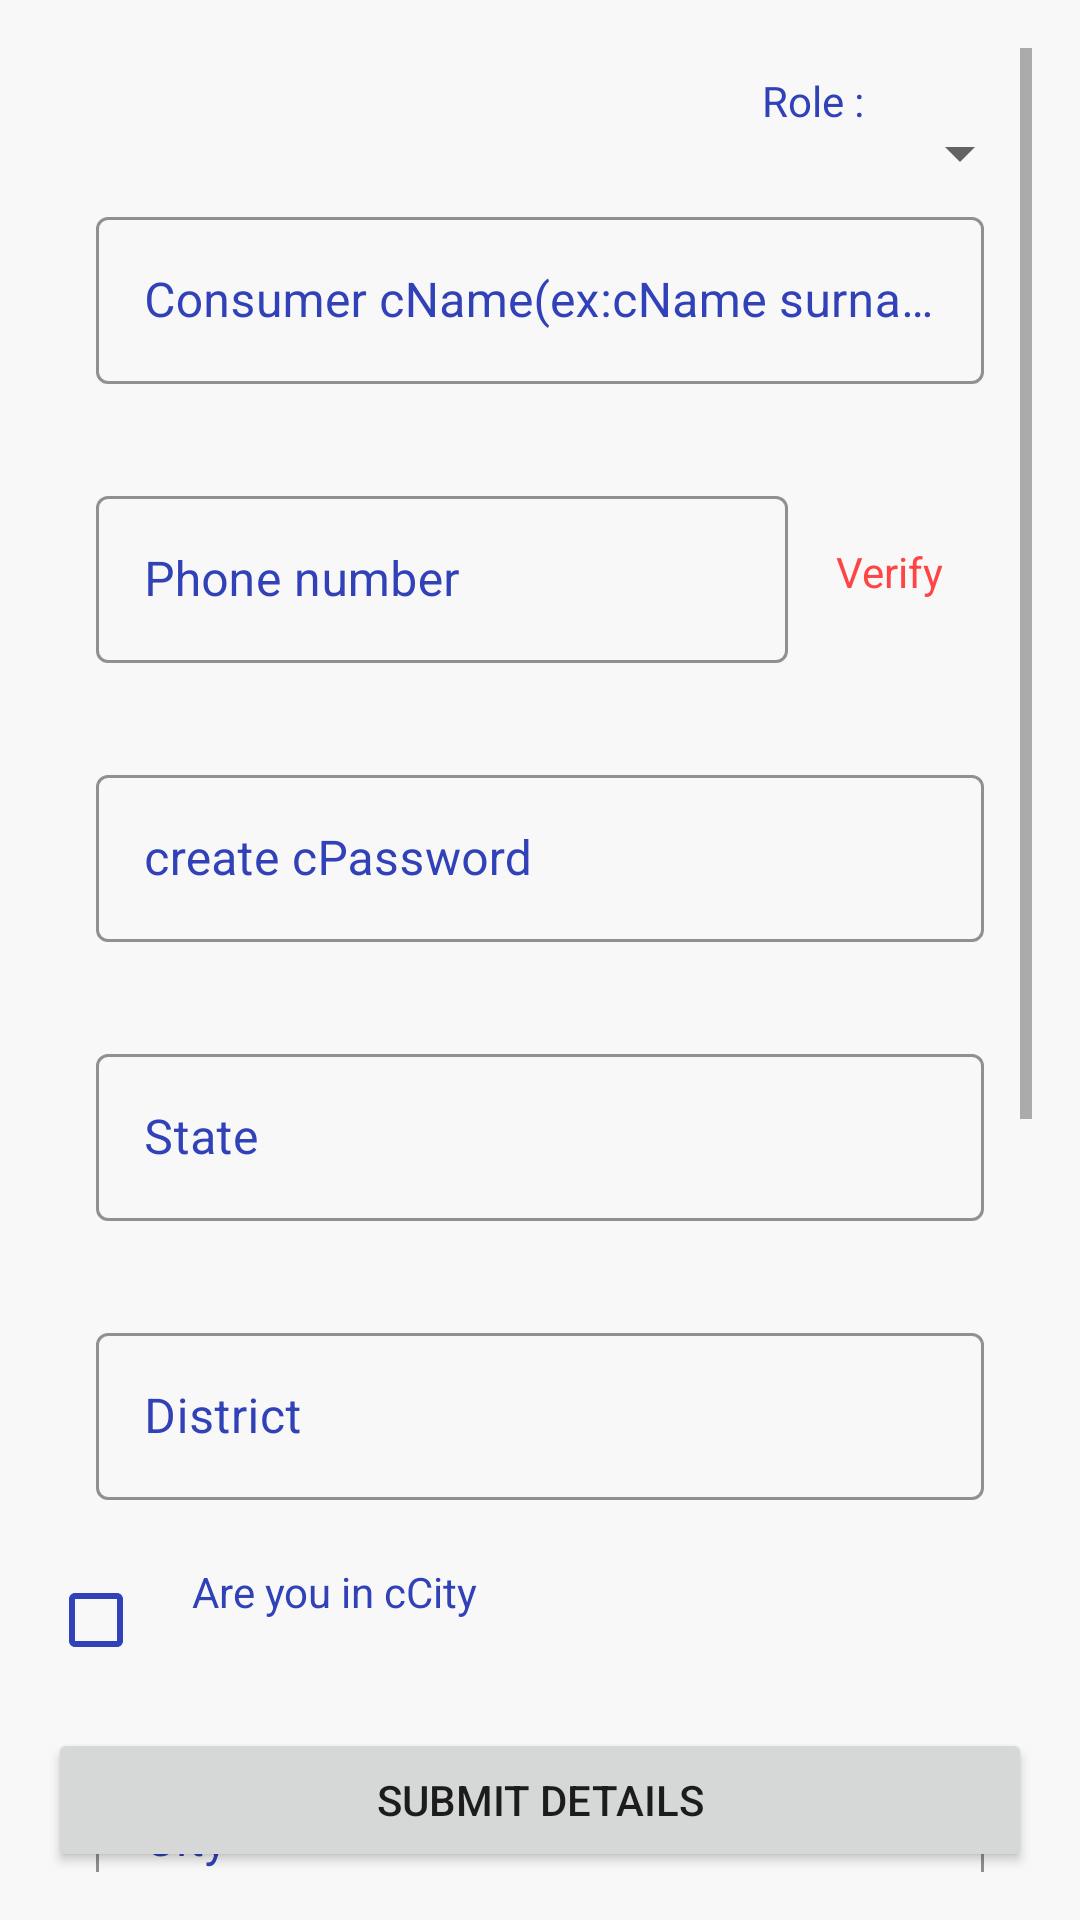

This screen was rendered from an Android layout file. Write that file and the resources it references.
<!-- AndroidManifest.xml: fallback theme Theme.MaterialComponents.DayNight.NoActionBar -->
<!-- res/layout/fragment_consumer_reg.xml -->
<?xml version="1.0" encoding="utf-8"?>
<androidx.coordinatorlayout.widget.CoordinatorLayout xmlns:android="http://schemas.android.com/apk/res/android"
    xmlns:tools="http://schemas.android.com/tools"
    android:layout_width="match_parent"
    android:layout_height="match_parent"
    android:background="@color/white"
    xmlns:app="http://schemas.android.com/apk/res-auto">
   <androidx.core.widget.NestedScrollView
       android:id="@+id/bottom_sheet"
       android:layout_width="match_parent"
       android:layout_height="350dp"
       android:background="@android:color/holo_blue_bright"
       app:behavior_hideable="true"
       app:behavior_peekHeight="0dp"
       app:layout_insetEdge="bottom"
       app:layout_behavior="com.google.android.material.bottomsheet.BottomSheetBehavior">
       <TextView
           android:layout_width="match_parent"
           android:layout_height="match_parent"
           android:padding="@dimen/d16"
           android:text="@string/help"/>
   </androidx.core.widget.NestedScrollView>
<RelativeLayout
    android:layout_width="match_parent"
    android:layout_height="match_parent"
    android:layout_margin="@dimen/d16"
    tools:context=".Fragments.RegFragment">

    <ScrollView
        android:id="@+id/scroll_consumer"
        android:layout_width="match_parent"
        android:layout_height="match_parent">

        <RelativeLayout
            android:layout_width="match_parent"
            android:layout_height="match_parent">
            <androidx.appcompat.widget.AppCompatTextView
                android:id="@+id/txt_role"
                android:layout_width="wrap_content"
                android:layout_height="wrap_content"
                android:text="@string/role"
                android:textColor="@color/colorPrimary"
                android:layout_margin="@dimen/d8"
                android:layout_toLeftOf="@id/spr_role"/>
            <androidx.appcompat.widget.AppCompatSpinner
                android:id="@+id/spr_role"
                android:layout_width="wrap_content"
                android:layout_height="wrap_content"
                android:layout_alignBaseline="@+id/txt_role"
                android:layout_alignParentRight="true" />

            <com.google.android.material.textfield.TextInputLayout
                android:id="@+id/txt_consumer_name"
                style="@style/MyTextInputLayout"
                android:layout_width="match_parent"
                android:layout_height="wrap_content"
                android:layout_margin="8dp"
                android:layout_below="@+id/txt_role">

                <com.google.android.material.textfield.TextInputEditText
                    android:id="@+id/e_txt_consumer_name"
                    android:layout_width="match_parent"
                    android:layout_height="wrap_content"
                    android:hint="Consumer cName(ex:cName surname)"
                    android:textColor="@color/black"
                    android:inputType="text" />
            </com.google.android.material.textfield.TextInputLayout>
            <LinearLayout
                android:id="@+id/ll_phone"
                android:weightSum="2"
                android:layout_width="match_parent"
                android:layout_height="wrap_content"
                android:orientation="horizontal"
                android:layout_below="@+id/txt_consumer_name">

                <com.google.android.material.textfield.TextInputLayout
                    android:id="@+id/txt_consumer_phone"
                    style="@style/MyTextInputLayout"
                    android:layout_width="match_parent"
                    android:layout_height="wrap_content"
                    android:layout_weight="0.4"
                    android:layout_toLeftOf="@+id/txt_verify"
                    android:layout_below="@+id/txt_consumer_name"
                    >

                    <com.google.android.material.textfield.TextInputEditText
                        android:id="@+id/e_txt_phone"
                        android:layout_width="match_parent"
                        android:layout_height="wrap_content"
                        android:hint="Phone number"
                        android:textColor="@color/black"
                        android:inputType="phone" />
                </com.google.android.material.textfield.TextInputLayout>

                <TextView
                    android:id="@+id/txt_verify"
                    android:layout_width="match_parent"
                    android:layout_height="wrap_content"
                    android:layout_weight="1.6"
                    android:layout_below="@+id/txt_consumer_name"
                    android:layout_alignBaseline="@id/txt_consumer_phone"
                    android:layout_alignParentRight="true"
                    android:layout_gravity="center"
                    android:textColor="@android:color/holo_red_light"
                    android:text="Verify" />

            </LinearLayout>

            <com.google.android.material.textfield.TextInputLayout
                android:id="@+id/txt_consumer_password"
                style="@style/MyTextInputLayout"
                android:layout_width="match_parent"
                android:layout_height="wrap_content"
                android:layout_below="@+id/ll_phone"
                android:layout_margin="8dp">

                <com.google.android.material.textfield.TextInputEditText
                    android:id="@+id/e_txt_consumer_password"
                    android:layout_width="match_parent"
                    android:layout_height="wrap_content"
                    android:hint="create cPassword"
                    android:textColor="@color/black"
                    android:inputType="textEmailAddress" />
            </com.google.android.material.textfield.TextInputLayout>

            <com.google.android.material.textfield.TextInputLayout
                android:id="@+id/txt_consumer_state"
                style="@style/MyTextInputLayout"
                android:layout_width="match_parent"
                android:layout_height="wrap_content"
                android:layout_below="@+id/txt_consumer_password"
                android:layout_margin="8dp">

                <com.google.android.material.textfield.TextInputEditText
                    android:id="@+id/e_txt_consumer_state"
                    android:layout_width="match_parent"
                    android:layout_height="wrap_content"
                    android:hint="State"
                    android:textColor="@color/black"
                    android:inputType="text" />
            </com.google.android.material.textfield.TextInputLayout>

            <com.google.android.material.textfield.TextInputLayout
                android:id="@+id/txt_consumer_district"
                style="@style/MyTextInputLayout"
                android:layout_width="match_parent"
                android:layout_height="wrap_content"
                android:layout_below="@+id/txt_consumer_state"
                android:layout_margin="8dp">

                <com.google.android.material.textfield.TextInputEditText
                    android:id="@+id/e_txt_consumer_district"
                    android:layout_width="match_parent"
                    android:layout_height="wrap_content"
                    android:hint="District"
                    android:textColor="@color/black"
                    android:inputType="text" />
            </com.google.android.material.textfield.TextInputLayout>

            <androidx.appcompat.widget.AppCompatCheckBox
                android:id="@+id/chk_city"
                android:layout_width="wrap_content"
                android:layout_height="wrap_content"
                android:buttonTint="@color/colorPrimary"

                android:layout_below="@id/txt_consumer_district" />

            <TextView
                android:layout_width="wrap_content"
                android:layout_height="wrap_content"
                android:layout_below="@+id/txt_consumer_district"
                android:layout_marginTop="5dp"
                android:layout_toEndOf="@+id/chk_city"
                android:textColor="@color/colorPrimary"
                android:text="Are you in cCity" />

            <com.google.android.material.textfield.TextInputLayout
                android:id="@+id/txt_consumer_city"
                style="@style/MyTextInputLayout"
                android:layout_width="match_parent"
                android:layout_height="wrap_content"
                android:layout_below="@+id/chk_city"
                android:layout_margin="8dp">

                <com.google.android.material.textfield.TextInputEditText
                    android:id="@+id/e_txt_consumer_city"
                    android:layout_width="match_parent"
                    android:layout_height="wrap_content"
                    android:hint="City"
                    android:textColor="@color/black"
                    android:inputType="text" />
            </com.google.android.material.textfield.TextInputLayout>


            <com.google.android.material.textfield.TextInputLayout
                android:id="@+id/txt_consumer_mandal"
                style="@style/MyTextInputLayout"
                android:layout_width="match_parent"
                android:layout_height="wrap_content"
                android:layout_below="@+id/txt_consumer_city"
                android:layout_margin="8dp">

                <com.google.android.material.textfield.TextInputEditText
                    android:id="@+id/e_txt_consumer_mandal"
                    android:layout_width="match_parent"
                    android:layout_height="wrap_content"
                    android:hint="Mandal"
                    android:textColor="@color/black"
                    android:inputType="text" />
            </com.google.android.material.textfield.TextInputLayout>

            <com.google.android.material.textfield.TextInputLayout
                android:id="@+id/txt_consumer_village"
                style="@style/MyTextInputLayout"
                android:layout_width="match_parent"
                android:layout_height="wrap_content"
                android:layout_below="@+id/txt_consumer_mandal"
                android:layout_margin="8dp">

                <com.google.android.material.textfield.TextInputEditText
                    android:id="@+id/e_txt_consumer_village"
                    android:layout_width="match_parent"
                    android:layout_height="wrap_content"
                    android:textColor="@color/black"
                    android:hint="d.no,street,fVillage" />
            </com.google.android.material.textfield.TextInputLayout>

            <ImageView
                android:id="@+id/img_consumer"
                android:layout_width="100dp"
                android:layout_height="100dp"
                android:layout_below="@+id/txt_consumer_village"
                android:layout_centerHorizontal="true"
                android:background="@color/gray" />

            <Button
                android:id="@+id/btn_upload_photo"
                android:layout_width="wrap_content"
                android:layout_height="wrap_content"
                android:layout_below="@+id/img_consumer"
                android:layout_centerHorizontal="true"
                android:layout_marginBottom="60dp"
                android:text="UPLOAD PHOTO" />
        </RelativeLayout>
    </ScrollView>

    <Button
        android:id="@+id/btn_submit"
        android:layout_width="match_parent"
        android:layout_height="wrap_content"
        android:layout_alignParentBottom="true"
        android:text="Submit details" />
</RelativeLayout>
</androidx.coordinatorlayout.widget.CoordinatorLayout>
<!-- resources referenced by this layout -->
<resources>
  <color name="black">#DD000000</color>
  <color name="colorPrimary">#3141B8</color>
  <color name="gray">#DD635C5C</color>
  <color name="white">#F8F8F8</color>
  <dimen name="d16">16dp</dimen>
  <dimen name="d8">8dp</dimen>
  <string name="help" translatable="false">jifosdfjmksdli am ramireddyf. i am going test iformation.fjsdkoflsdjl;fsdjkfsdaklfmsdfklsjhweiof;jsdklfsdjfiosdfmn;sdlkf;sdmfkldsfm;odsoksdpjfosdklfmsdlpfjsdmklfjsdfo;iklsdfj;sdoifkmsdfsdklfsd\'afslkfdlfuirlfdsfjf</string>
  <string name="role">Role :</string>
  <style name="MyTextInputLayout" parent="Widget.MaterialComponents.TextInputLayout.OutlinedBox">
          <item name="android:textColorHint">@color/colorPrimary</item>
          <item name="android:textSize">14sp</item>
          <item name="android:padding">8dp</item>
          <item name="android:layout_margin">8dp</item>
          <item name="boxStrokeColor">@color/colorPrimary</item>
          <item name="android:colorActivatedHighlight">@color/colorPrimary</item>
      </style>
</resources>
